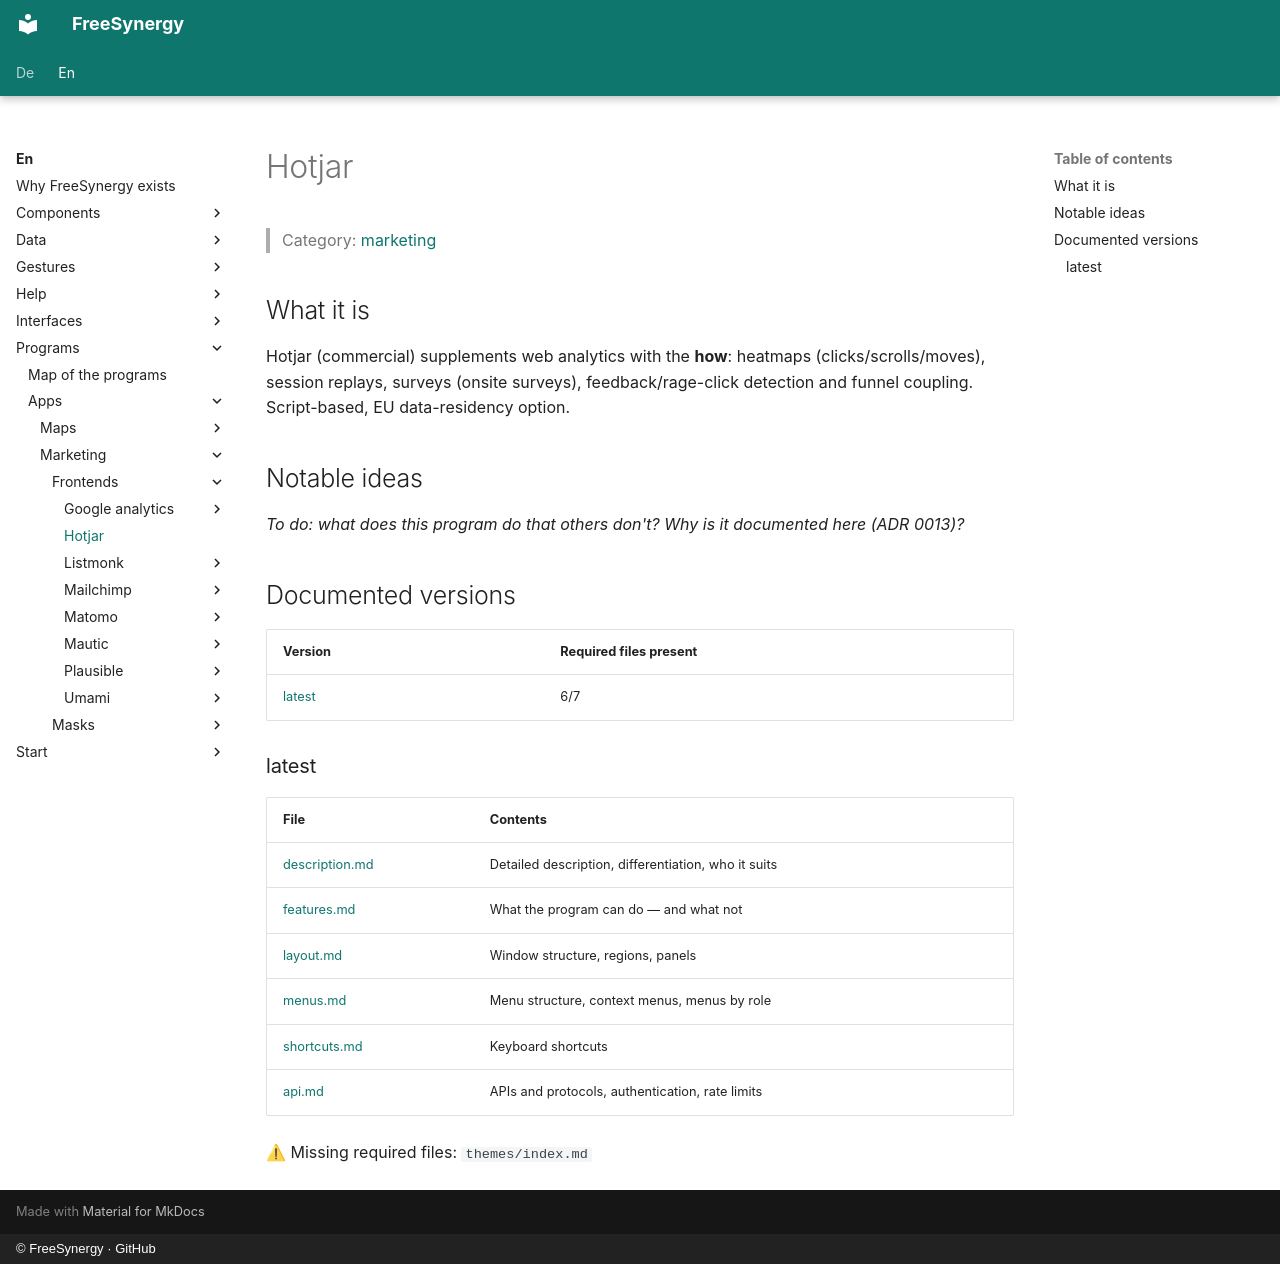

repository: FreeSynergy/fs-documentation · page: en/programs/apps/marketing/frontends/hotjar/index.html · generator: mkdocs · copyright: © FreeSynergy · GitHub

# Hotjar

> Category: [marketing](../../index.md)

## What it is

Hotjar (commercial) supplements web analytics with the **how**: heatmaps (clicks/scrolls/moves), session replays, surveys (onsite surveys), feedback/rage-click detection and funnel coupling. Script-based, EU data-residency option.

## Notable ideas

_To do: what does this program do that others don't? Why is it documented here (ADR 0013)?_

## Documented versions

<!-- gen:versions (scripts/gen_frontend_indexes.py) — edits inside are overwritten -->
| Version | Required files present |
|---------|------------------------|
| [latest](latest/description.md) | 6/7 |

### latest

| File | Contents |
|------|----------|
| [description.md](latest/description.md) | Detailed description, differentiation, who it suits |
| [features.md](latest/features.md) | What the program can do — and what not |
| [layout.md](latest/layout.md) | Window structure, regions, panels |
| [menus.md](latest/menus.md) | Menu structure, context menus, menus by role |
| [shortcuts.md](latest/shortcuts.md) | Keyboard shortcuts |
| [api.md](latest/api.md) | APIs and protocols, authentication, rate limits |

⚠ Missing required files: `themes/index.md`
<!-- /gen:versions -->
